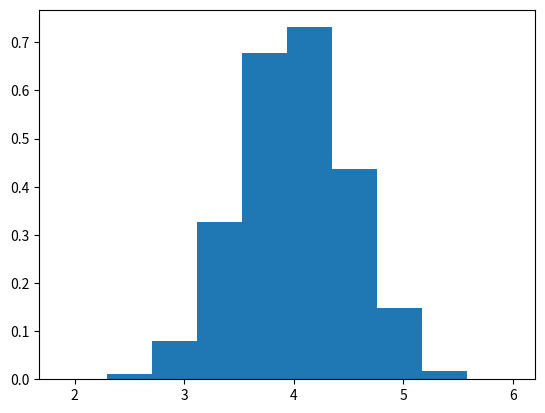

This figure's Python source:
# -*- coding: utf-8 -*-
"""
Created on Tue Jan 29 19:24:50 2019

[redacted]
"""
import numpy as np
import matplotlib.pyplot as plt
 # Build a vector of 10000 normal deviates with variance 0.5^2 and mean 2
mu, sigma = 4, 0.5
v = np.random.normal(mu,sigma,10000)
# Plot a normalized histogram with 50 bins
plt.hist(v, bins=10, density=1)       # matplotlib version (plot)
plt.show()
